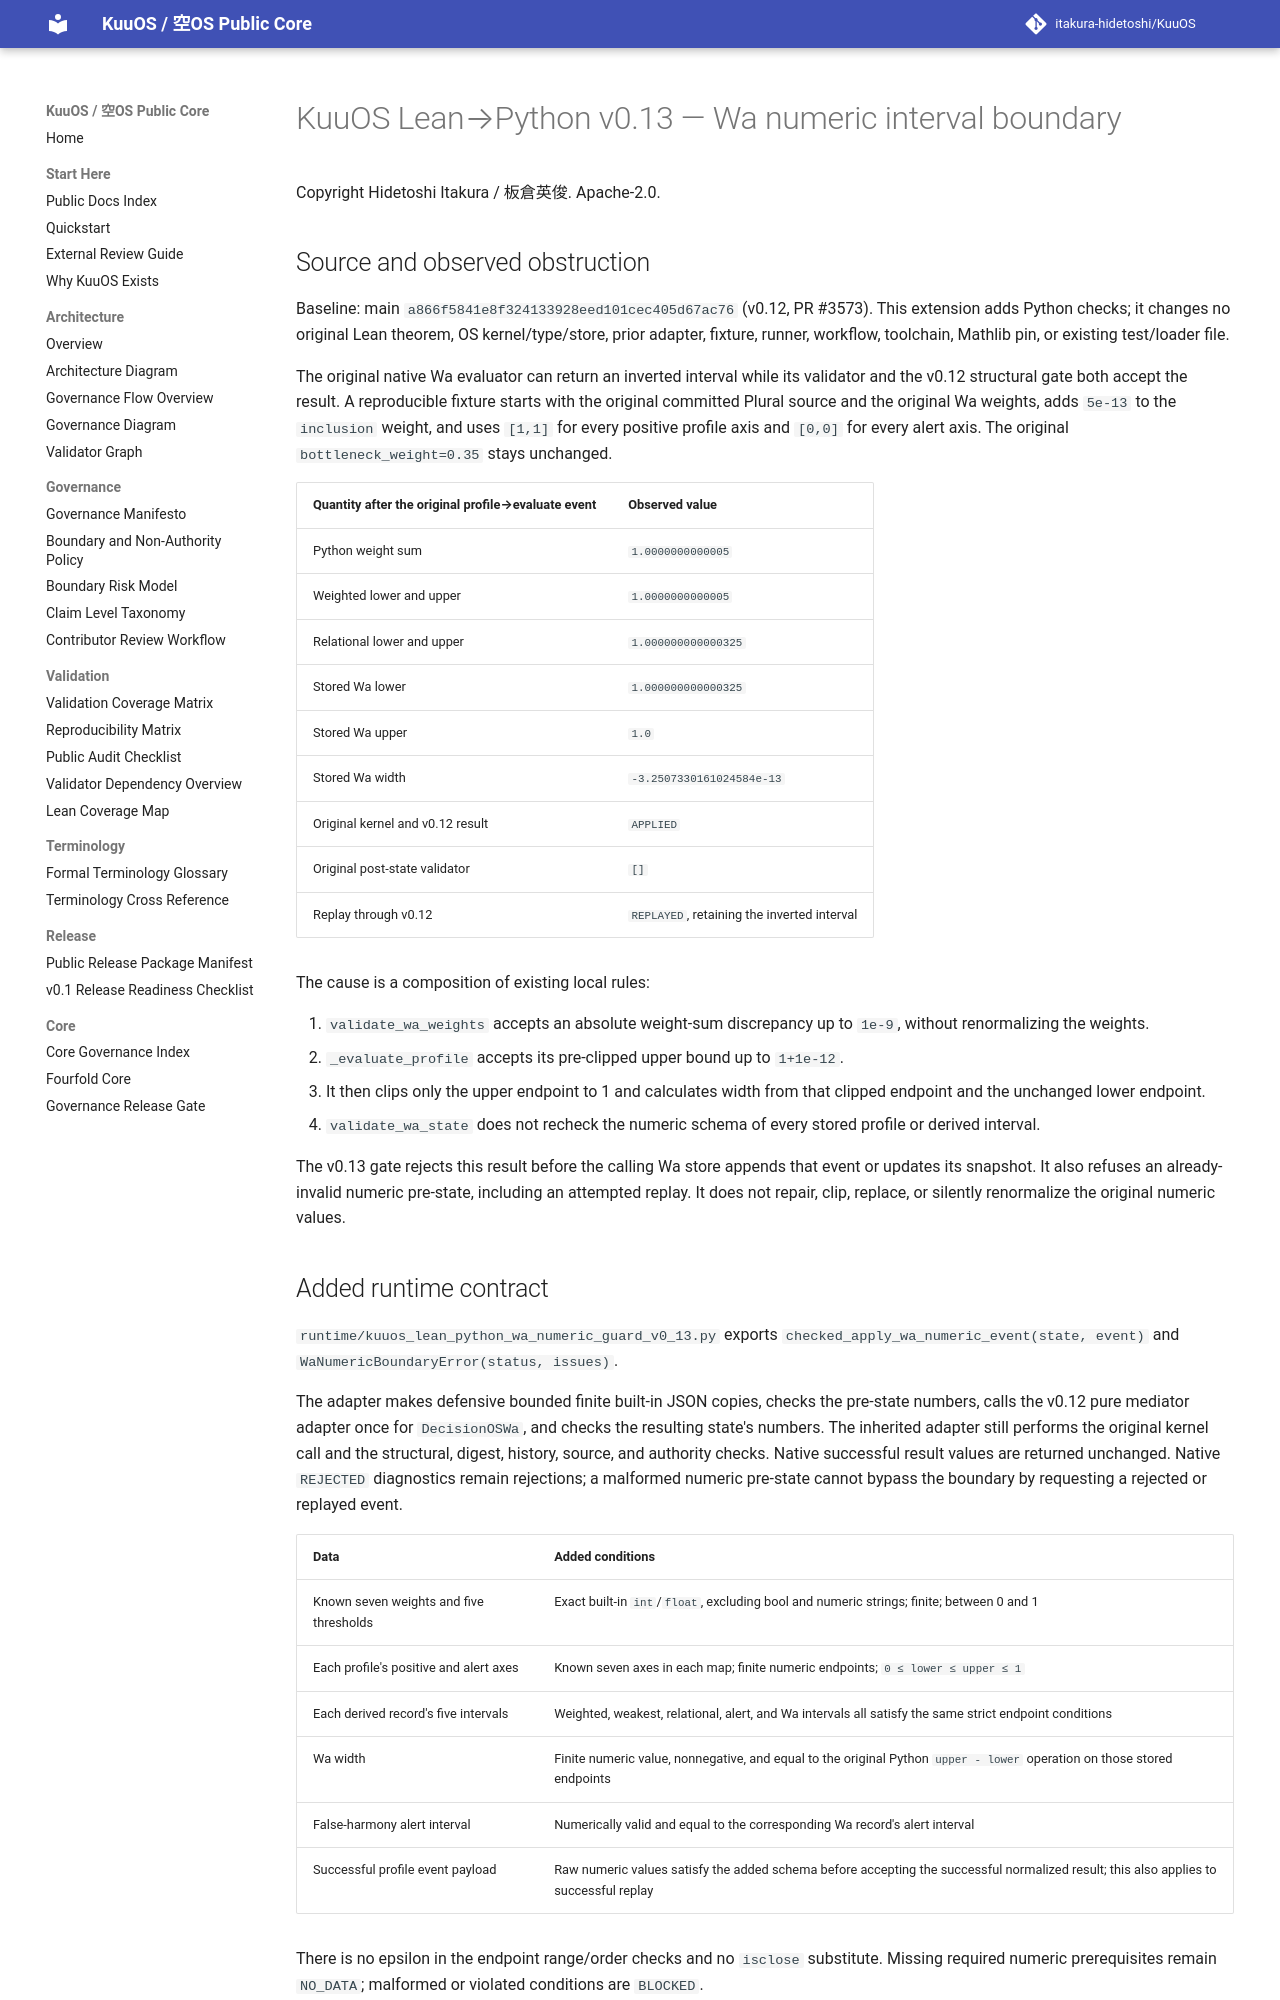

repository: itakura-hidetoshi/KuuOS · page: KUUOS_LEAN_PYTHON_WA_NUMERIC_BOUNDARY_v0_13/index.html · generator: mkdocs

# KuuOS Lean→Python v0.13 — Wa numeric interval boundary

Copyright Hidetoshi Itakura / 板倉英俊. Apache-2.0.

## Source and observed obstruction

Baseline: main `a866f5841e8f324133928eed101cec405d67ac76` (v0.12,
PR #3573). This extension adds Python checks; it changes no original Lean
theorem, OS kernel/type/store, prior adapter, fixture, runner, workflow,
toolchain, Mathlib pin, or existing test/loader file.

The original native Wa evaluator can return an inverted interval while
its validator and the v0.12 structural gate both accept the result. A
reproducible fixture starts with the original committed Plural source and
the original Wa weights, adds `5e-13` to the `inclusion` weight, and uses
`[1,1]` for every positive profile axis and `[0,0]` for every alert axis.
The original `bottleneck_weight=0.35` stays unchanged.

| Quantity after the original profile→evaluate event | Observed value |
| --- | --- |
| Python weight sum | `1.0000000000005` |
| Weighted lower and upper | `1.0000000000005` |
| Relational lower and upper | `1.000000000000325` |
| Stored Wa lower | `1.000000000000325` |
| Stored Wa upper | `1.0` |
| Stored Wa width | `-3.2507330161024584e-13` |
| Original kernel and v0.12 result | `APPLIED` |
| Original post-state validator | `[]` |
| Replay through v0.12 | `REPLAYED`, retaining the inverted interval |

The cause is a composition of existing local rules:

1. `validate_wa_weights` accepts an absolute weight-sum discrepancy up to
   `1e-9`, without renormalizing the weights.
2. `_evaluate_profile` accepts its pre-clipped upper bound up to `1+1e-12`.
3. It then clips only the upper endpoint to 1 and calculates width from that
   clipped endpoint and the unchanged lower endpoint.
4. `validate_wa_state` does not recheck the numeric schema of every stored
   profile or derived interval.

The v0.13 gate rejects this result before the calling Wa store appends that
event or updates its snapshot. It also refuses an already-invalid numeric
pre-state, including an attempted replay. It does not repair, clip, replace,
or silently renormalize the original numeric values.

## Added runtime contract

`runtime/kuuos_lean_python_wa_numeric_guard_v0_13.py` exports
`checked_apply_wa_numeric_event(state, event)` and
`WaNumericBoundaryError(status, issues)`.

The adapter makes defensive bounded finite built-in JSON copies, checks the
pre-state numbers, calls the v0.12 pure mediator adapter once for
`DecisionOSWa`, and checks the resulting state's numbers. The inherited
adapter still performs the original kernel call and the structural,
digest, history, source, and authority checks. Native successful result
values are returned unchanged. Native `REJECTED` diagnostics remain
rejections; a malformed numeric pre-state cannot bypass the boundary by
requesting a rejected or replayed event.

| Data | Added conditions |
| --- | --- |
| Known seven weights and five thresholds | Exact built-in `int`/`float`, excluding bool and numeric strings; finite; between 0 and 1 |
| Each profile's positive and alert axes | Known seven axes in each map; finite numeric endpoints; `0 ≤ lower ≤ upper ≤ 1` |
| Each derived record's five intervals | Weighted, weakest, relational, alert, and Wa intervals all satisfy the same strict endpoint conditions |
| Wa width | Finite numeric value, nonnegative, and equal to the original Python `upper - lower` operation on those stored endpoints |
| False-harmony alert interval | Numerically valid and equal to the corresponding Wa record's alert interval |
| Successful profile event payload | Raw numeric values satisfy the added schema before accepting the successful normalized result; this also applies to successful replay |

There is no epsilon in the endpoint range/order checks and no `isclose`
substitute. Missing required numeric prerequisites remain `NO_DATA`;
malformed or violated conditions are `BLOCKED`.

The original weight-sum tolerance is retained. In particular, this gate
does **not** require that the exact binary rational values of all seven
weights sum to exactly 1. For the ordinary native fixture, Python's sum is
`1.0`, but the sum of those represented rational values is
`1 + 1/36028797018963968`. Requiring exact rational equality would reject
the unchanged normal fixture and would be a different contract.

Width is checked against the native Python subtraction, not against an
unrounded real-number difference. For example, a normal native evaluation
can produce lower `0.1`, upper `0.9000000000000001`, and width
`0.8000000000000002`. The width equals Python's subtraction even though its
exact rational value differs from the exact rational endpoint difference.
Both distinctions have positive regression cases.
